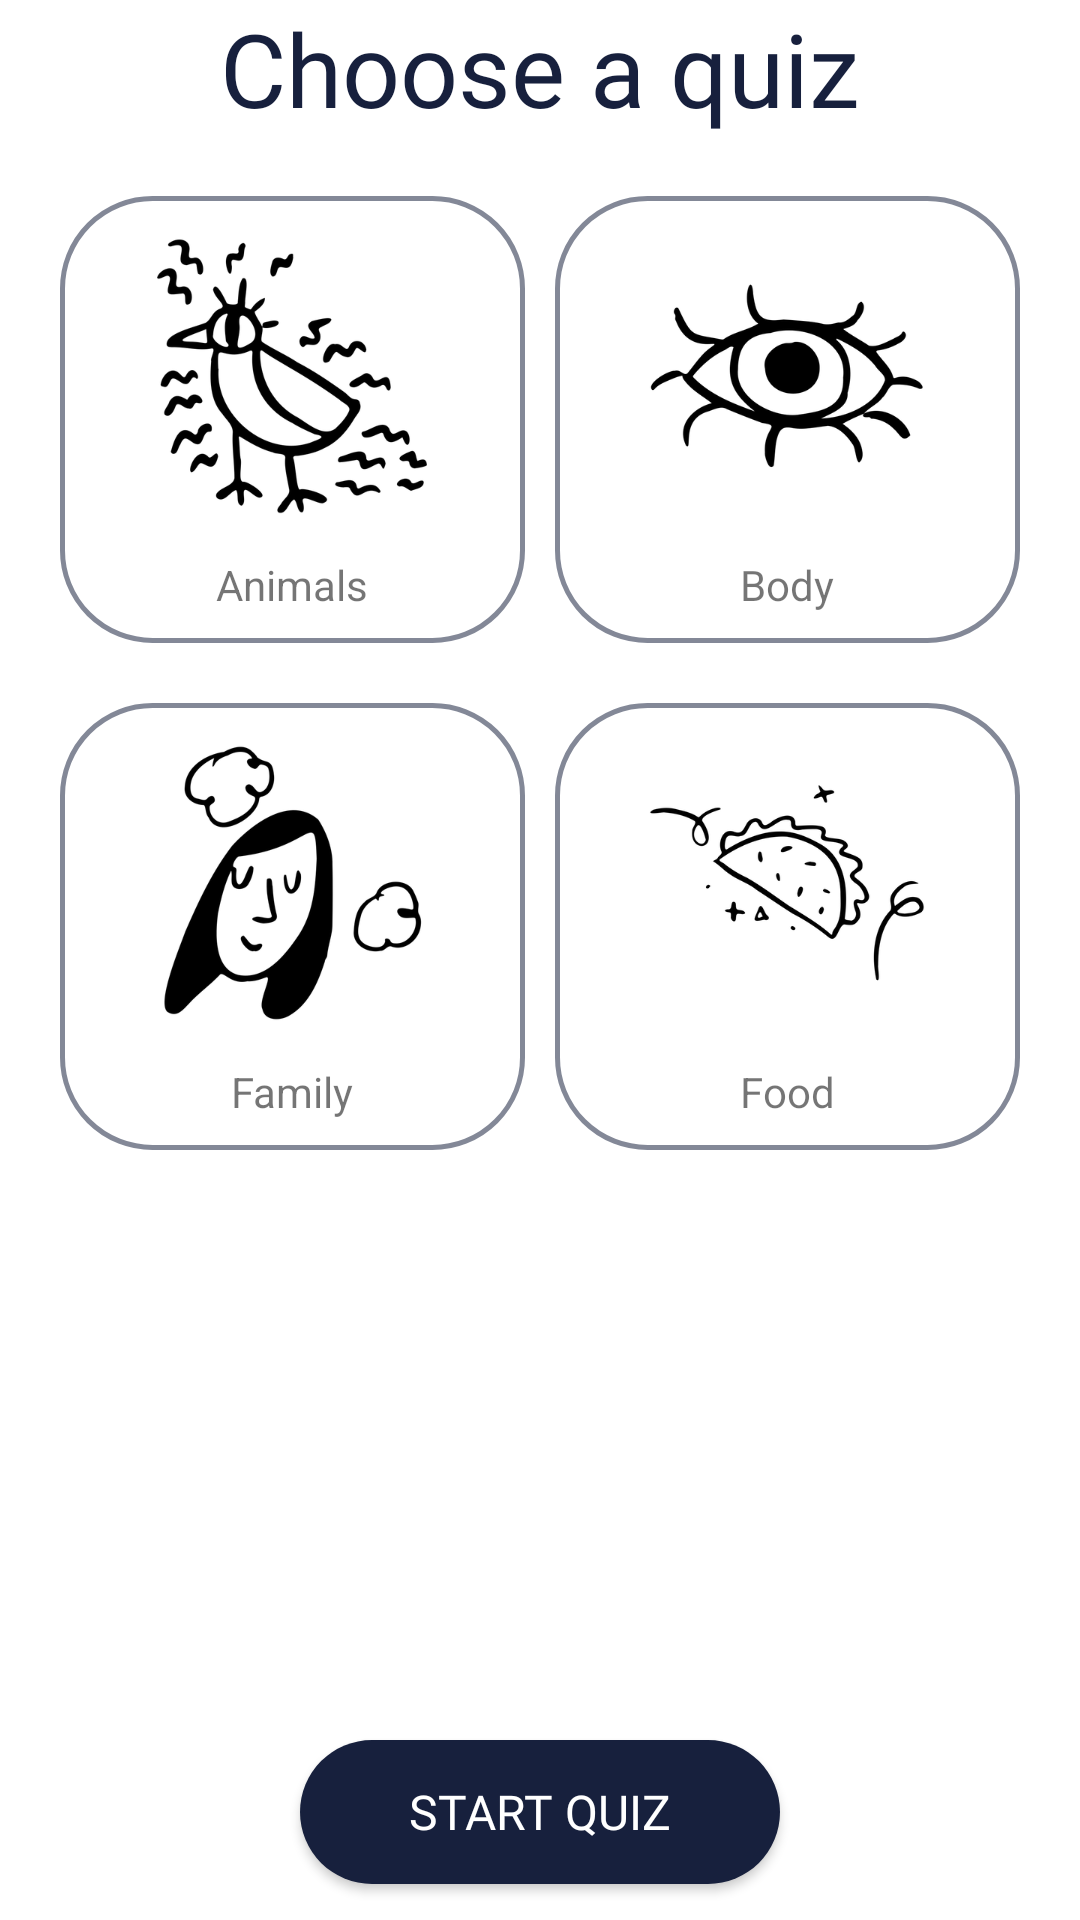

Write the Android layout XML for this screen, with the resource values it uses.
<!-- AndroidManifest.xml: application theme Theme.LearnIt -->
<!-- res/layout/activity_main.xml -->
<?xml version="1.0" encoding="utf-8"?>
<RelativeLayout
    xmlns:android="http://schemas.android.com/apk/res/android"
    xmlns:app="http://schemas.android.com/apk/res-auto"
    xmlns:tools="http://schemas.android.com/tools"
    android:layout_width="match_parent"
    android:layout_height="match_parent"
    android:orientation="vertical"
    android:background="@color/white"
    tools:context=".MainActivity">

    <ImageView
        android:id="@+id/logo"
        android:layout_width="wrap_content"
        android:layout_height="wrap_content"
        android:layout_marginStart="110dp"
        android:layout_marginEnd="110dp"
        android:adjustViewBounds="true"
        android:src="@drawable/logo"/>

    <TextView
        android:id="@+id/chooseTopic"
        android:layout_width="wrap_content"
        android:layout_height="wrap_content"
        android:layout_centerHorizontal="true"
        android:layout_below="@id/logo"
        android:fontFamily="@font/catamaran_light"
        android:text="@string/choose_quiz"
        android:textColor="@color/big_stone"
        android:textSize="34sp" />
    
    <LinearLayout
        android:id="@+id/line1"
        android:layout_width="match_parent"
        android:layout_height="wrap_content"
        android:orientation="horizontal"
        android:layout_below="@id/chooseTopic"
        android:layout_marginTop="20dp"
        android:layout_marginStart="20dp"
        android:layout_marginEnd="20dp"
        android:weightSum="2">

        <LinearLayout
            android:id="@+id/animals"
            android:layout_width="0dp"
            android:layout_height="wrap_content"
            android:layout_weight="1"
            android:orientation="vertical"
            android:gravity="center"
            android:padding="10dp"
            android:layout_marginEnd="5dp"
            android:background="@drawable/round_back_white_30">

            <ImageView
                android:layout_width="100dp"
                android:layout_height="100dp"
                android:src="@drawable/animal" />
            <TextView
                android:layout_width="wrap_content"
                android:layout_height="wrap_content"
                android:layout_marginTop="10dp"
                android:text="@string/animals"/>
        </LinearLayout>

        <LinearLayout
            android:id="@+id/body"
            android:layout_width="0dp"
            android:layout_height="wrap_content"
            android:layout_weight="1"
            android:orientation="vertical"
            android:gravity="center"
            android:padding="10dp"
            android:layout_marginStart="5dp"
            android:background="@drawable/round_back_white_30">

            <ImageView
                android:layout_width="100dp"
                android:layout_height="100dp"
                android:src="@drawable/body" />
            <TextView
                android:layout_width="wrap_content"
                android:layout_height="wrap_content"
                android:layout_marginTop="10dp"
                android:text="@string/body"/>
        </LinearLayout>
    </LinearLayout>

    <LinearLayout
        android:id="@+id/line2"
        android:layout_width="match_parent"
        android:layout_height="wrap_content"
        android:orientation="horizontal"
        android:layout_below="@id/line1"
        android:layout_marginTop="20dp"
        android:layout_marginStart="20dp"
        android:layout_marginEnd="20dp"
        android:weightSum="2">

        <LinearLayout
            android:id="@+id/family"
            android:layout_width="0dp"
            android:layout_height="wrap_content"
            android:layout_weight="1"
            android:orientation="vertical"
            android:gravity="center"
            android:padding="10dp"
            android:layout_marginEnd="5dp"
            android:background="@drawable/round_back_white_30">

            <ImageView
                android:layout_width="100dp"
                android:layout_height="100dp"
                android:src="@drawable/family" />
            <TextView
                android:layout_width="wrap_content"
                android:layout_height="wrap_content"
                android:layout_marginTop="10dp"
                android:text="@string/family"/>
        </LinearLayout>

        <LinearLayout
            android:id="@+id/food"
            android:layout_width="0dp"
            android:layout_height="wrap_content"
            android:layout_weight="1"
            android:orientation="vertical"
            android:gravity="center"
            android:padding="10dp"
            android:layout_marginStart="5dp"
            android:background="@drawable/round_back_white_30">

            <ImageView
                android:layout_width="100dp"
                android:layout_height="100dp"
                android:src="@drawable/food" />
            <TextView
                android:layout_width="wrap_content"
                android:layout_height="wrap_content"
                android:layout_marginTop="10dp"
                android:text="@string/food"/>
        </LinearLayout>
    </LinearLayout>

    <androidx.appcompat.widget.AppCompatButton
        android:id="@+id/startQuizBtn"
        android:layout_width="match_parent"
        android:layout_height="wrap_content"
        android:layout_alignParentBottom="true"
        android:layout_marginStart="100dp"
        android:layout_marginEnd="100dp"
        android:layout_marginBottom="12dp"
        android:background="@drawable/round_back_big_stone_30"
        android:fontFamily="@font/catamaran_light"
        android:text="@string/start_quiz"
        android:textColor="@color/white"
        android:textSize="16sp" />

</RelativeLayout>
<!-- resources referenced by this layout -->
<resources>
  <color name="big_stone">#17203d</color>
  <color name="white">#FFFFFFFF</color>
  <!-- drawable animal: png bitmap (drawable-v24, 32955 bytes) -->
  <!-- drawable body: png bitmap (drawable-v24, 20393 bytes) -->
  <!-- drawable family: png bitmap (drawable-v24, 24060 bytes) -->
  <!-- drawable food: png bitmap (drawable-v24, 19882 bytes) -->
  <!-- drawable round_back_big_stone_30 (drawable) -->
  <?xml version="1.0" encoding="utf-8"?>
  <shape xmlns:android="http://schemas.android.com/apk/res/android"
      android:shape="rectangle">
      <solid android:color="@color/big_stone"/>
      <corners android:radius="30dp"/>
  </shape>
  <!-- drawable round_back_white_30 (drawable) -->
  <?xml version="1.0" encoding="utf-8"?>
  <shape xmlns:android="http://schemas.android.com/apk/res/android"
      android:shape="rectangle">
      <stroke android:width="1.5dp" android:color="#8817203d"/>
      <solid android:color="@color/light_white"/>
      <corners android:radius="30dp"/>
  </shape>
  <string name="animals">Animals</string>
  <string name="body">Body</string>
  <string name="choose_quiz">Choose a quiz</string>
  <string name="family">Family</string>
  <string name="food">Food</string>
  <string name="start_quiz">Start quiz</string>
  <style name="Theme.LearnIt" parent="Theme.MaterialComponents.DayNight.NoActionBar">
          
          <item name="colorPrimary">@color/purple_500</item>
          <item name="colorPrimaryVariant">@color/purple_700</item>
          <item name="colorOnPrimary">@color/white</item>
          
          <item name="colorSecondary">@color/android_green</item>
          <item name="colorSecondaryVariant">@color/teal_700</item>
          <item name="colorOnSecondary">@color/black</item>
          
          <item name="android:statusBarColor" tools:targetApi="l">?attr/colorPrimaryVariant</item>
          
      </style>
  <color name="light_white">#88FFFFFF</color>
  <color name="purple_500">#FF6200EE</color>
  <color name="purple_700">#FF3700B3</color>
  <color name="android_green">#8ec641</color>
  <color name="teal_700">#FF018786</color>
  <color name="black">#FF000000</color>
</resources>
